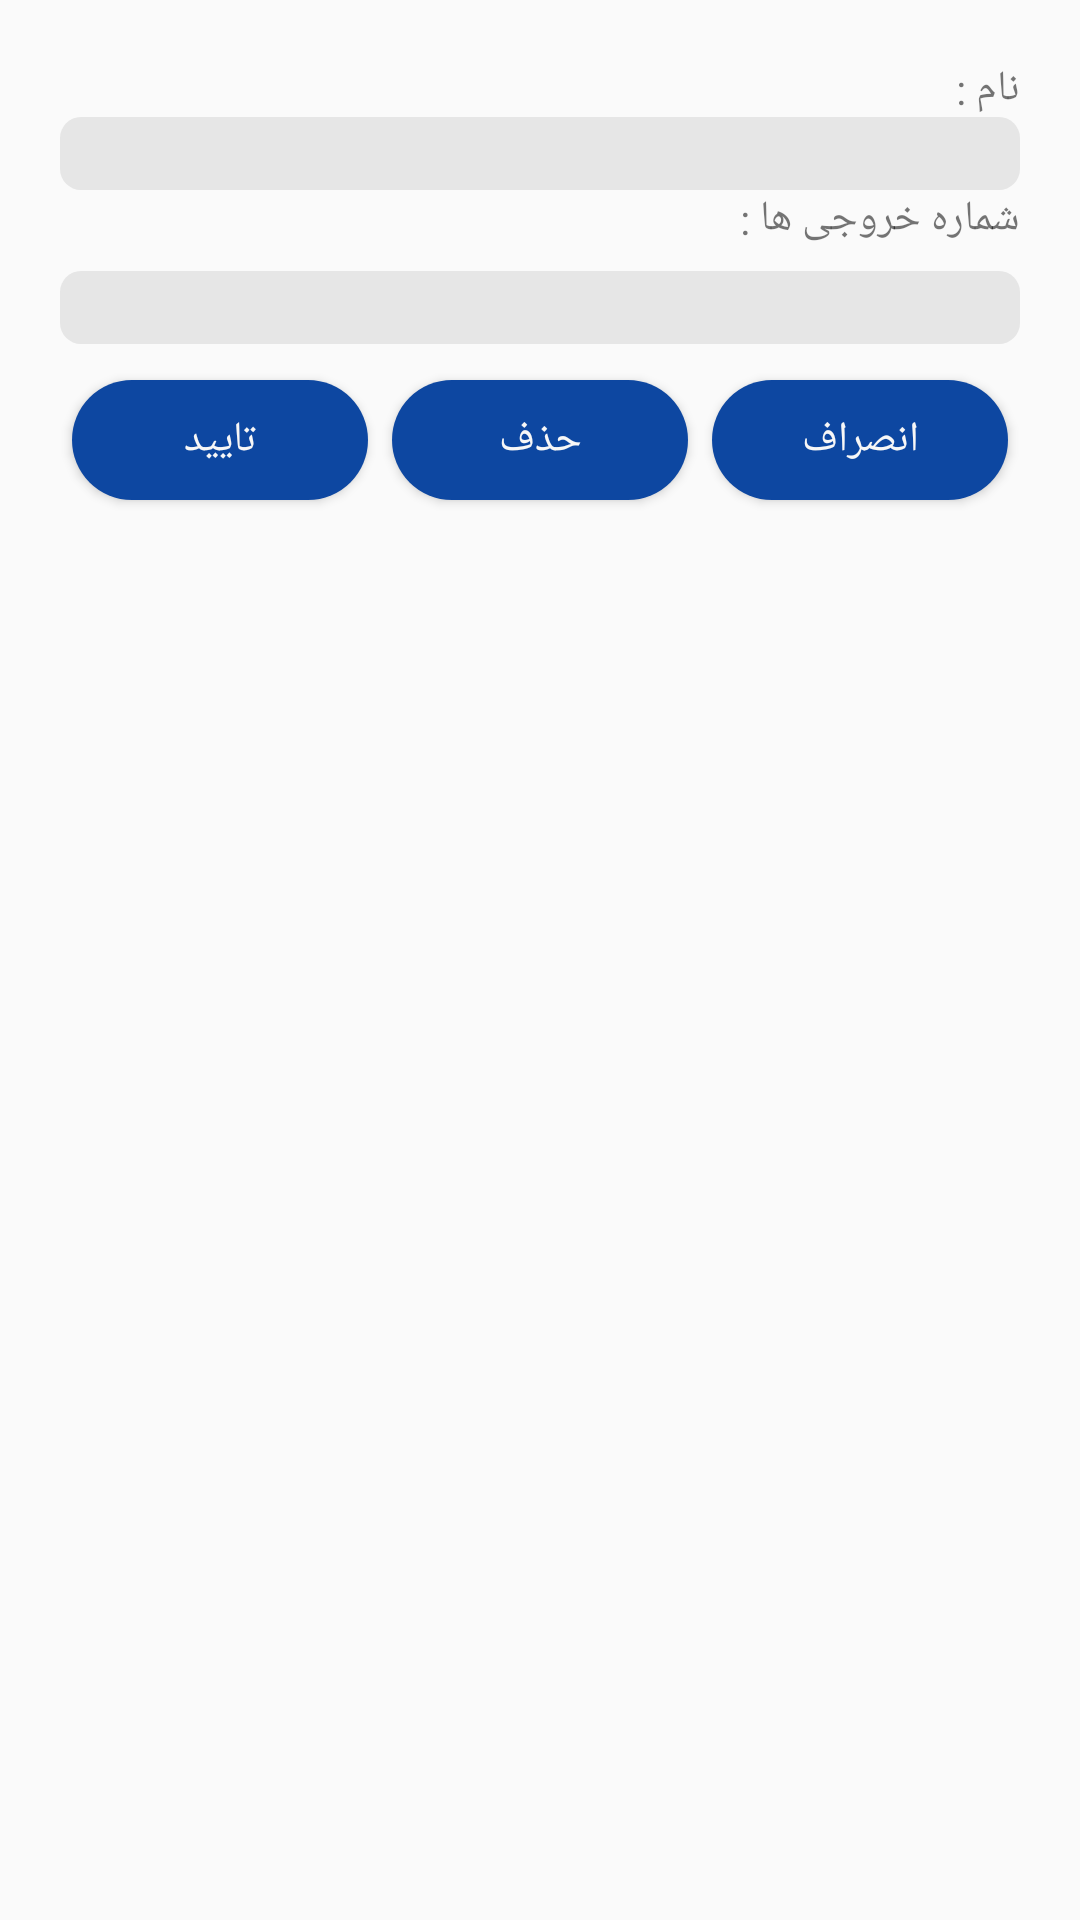

Reconstruct the res/layout file that produces this screen, plus the resources it refers to.
<!-- AndroidManifest.xml: application theme AppTheme -->
<!-- res/layout/dialog_lights.xml -->
<?xml version="1.0" encoding="utf-8"?>
<LinearLayout
    xmlns:android="http://schemas.android.com/apk/res/android"
    android:layout_width="match_parent"
    android:orientation="vertical"
    android:padding="@dimen/max_margin"
    android:layout_height="wrap_content">
    <LinearLayout
        android:layout_width="match_parent"
        android:orientation="horizontal"
        android:layout_height="wrap_content">

        <TextView

            android:layout_width="match_parent"
            android:layout_height="wrap_content"
            android:text="نام : " />
    </LinearLayout>
    <EditText
        android:paddingRight="@dimen/Standard_margin"
        android:background="@drawable/edt"
        android:id="@+id/edt_nameItem_pop"
        android:layout_width="match_parent"
        android:layout_height="wrap_content" />
    <LinearLayout
        android:layout_width="match_parent"
        android:orientation="horizontal"
        android:layout_height="wrap_content">

        <TextView
            android:layout_width="match_parent"
            android:layout_height="wrap_content"
            android:text="شماره خروجی ها : " />
    </LinearLayout>

    <EditText android:paddingRight="@dimen/Standard_margin"
        android:layout_marginTop="@dimen/Standard_margin"
        android:background="@drawable/edt"
        android:id="@+id/edt_output_pop"
        android:layout_width="match_parent"
        android:layout_height="wrap_content" />
    <LinearLayout
        android:layout_marginTop="@dimen/Standard_margin"
        android:layout_width="match_parent"
        android:layout_height="wrap_content"
        android:gravity="center"
        android:orientation="horizontal">

        <Button
            android:layout_weight="0.33"
            android:text="تایید"
            android:background="@drawable/btn_round"
            android:textColor="@color/grey_3"
            android:layout_width="0dp"
            android:layout_height="wrap_content"
            android:id="@+id/btn_applyItem_pop"/>
        <Button
            android:text="حذف"
            android:layout_weight="0.33"
            android:background="@drawable/btn_round"
            android:textColor="@color/grey_3"
            android:layout_width="0dp"
            android:layout_height="wrap_content"
            android:id="@+id/btn_deleteItem_pop"/>
        <Button
            android:text="انصراف"
            android:layout_weight="0.33"
            android:background="@drawable/btn_round"
            android:textColor="@color/grey_3"
            android:layout_width="0dp"
            android:layout_height="wrap_content"
            android:id="@+id/btn_cancelItem_pop"/>

    </LinearLayout>
</LinearLayout>
<!-- resources referenced by this layout -->
<resources>
  <color name="grey_3">#f7f7f7</color>
  <dimen name="Standard_margin">8dp</dimen>
  <dimen name="max_margin">20dp</dimen>
  <!-- drawable btn_round: vector/xml drawable (drawable, 2227 chars, omitted) -->
  <!-- drawable edt (drawable) -->
  <?xml version="1.0" encoding="utf-8"?>
  <shape xmlns:android="http://schemas.android.com/apk/res/android">
      <solid android:color="#e6e6e6"></solid>
      <corners android:radius="7dp"/>
  </shape>
  <style name="AppTheme" parent="Theme.AppCompat.Light.DarkActionBar">
          
          <item name="colorPrimary">#302e33</item>
          <item name="colorPrimaryDark">@color/colorPrimaryDark</item>
          <item name="colorAccent">@color/colorAccent</item>
  
      </style>
  <color name="colorPrimaryDark">#1565C0</color>
  <color name="colorAccent">#FF4081</color>
</resources>
